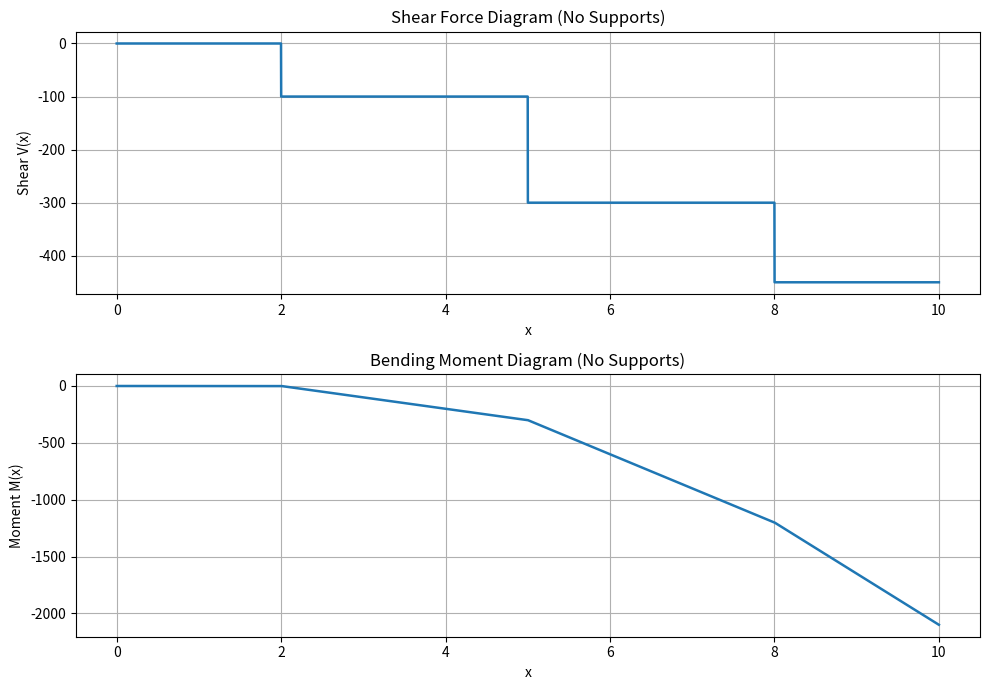

This figure's Python source:
import numpy as np 
import matplotlib.pyplot as plt
import pandas as pd

import numpy as np
import matplotlib.pyplot as plt


def sfd_bmd_fuse(L, p_pos, p_mag, npts=5000):
    
    # Convert inputs to 1D NumPy arrays
    p_pos = np.asarray(p_pos, dtype=float).flatten()
    p_mag = np.asarray(p_mag, dtype=float).flatten()


    # Discretized x-coordinate
    x_grid = np.linspace(0, L, npts)

    # Shear force
    # True wherever load position <= x
    ind = p_pos[:, np.newaxis] <= x_grid[np.newaxis, :]

    # Sum all loads that have been encountered
    V = -np.sum(p_mag[:, np.newaxis] * ind, axis=0)


    # Bending moment


    dx = x_grid[np.newaxis, :] - p_pos[:, np.newaxis]
    dx[dx < 0] = 0

    M = -np.sum(p_mag[:, np.newaxis] * dx, axis=0)

    # Plot SFD and BMD


    fig, axes = plt.subplots(2, 1, figsize=(10, 7))

    # Shear Force Diagram
    axes[0].plot(x_grid, V, linewidth=1.8)
    axes[0].set_xlabel("x")
    axes[0].set_ylabel("Shear V(x)")
    axes[0].set_title("Shear Force Diagram (No Supports)")
    axes[0].grid(True)

    # Bending Moment Diagram
    axes[1].plot(x_grid, M, linewidth=1.8)
    axes[1].set_xlabel("x")
    axes[1].set_ylabel("Moment M(x)")
    axes[1].set_title("Bending Moment Diagram (No Supports)")
    axes[1].grid(True)

    plt.tight_layout()
    plt.show()

    return x_grid, V, M

L = 10

p_pos = [2, 5, 8]      # load locations
p_mag = [100, 200, 150]  # downward loads

x_grid, V, M = sfd_bmd_fuse(L, p_pos, p_mag)
